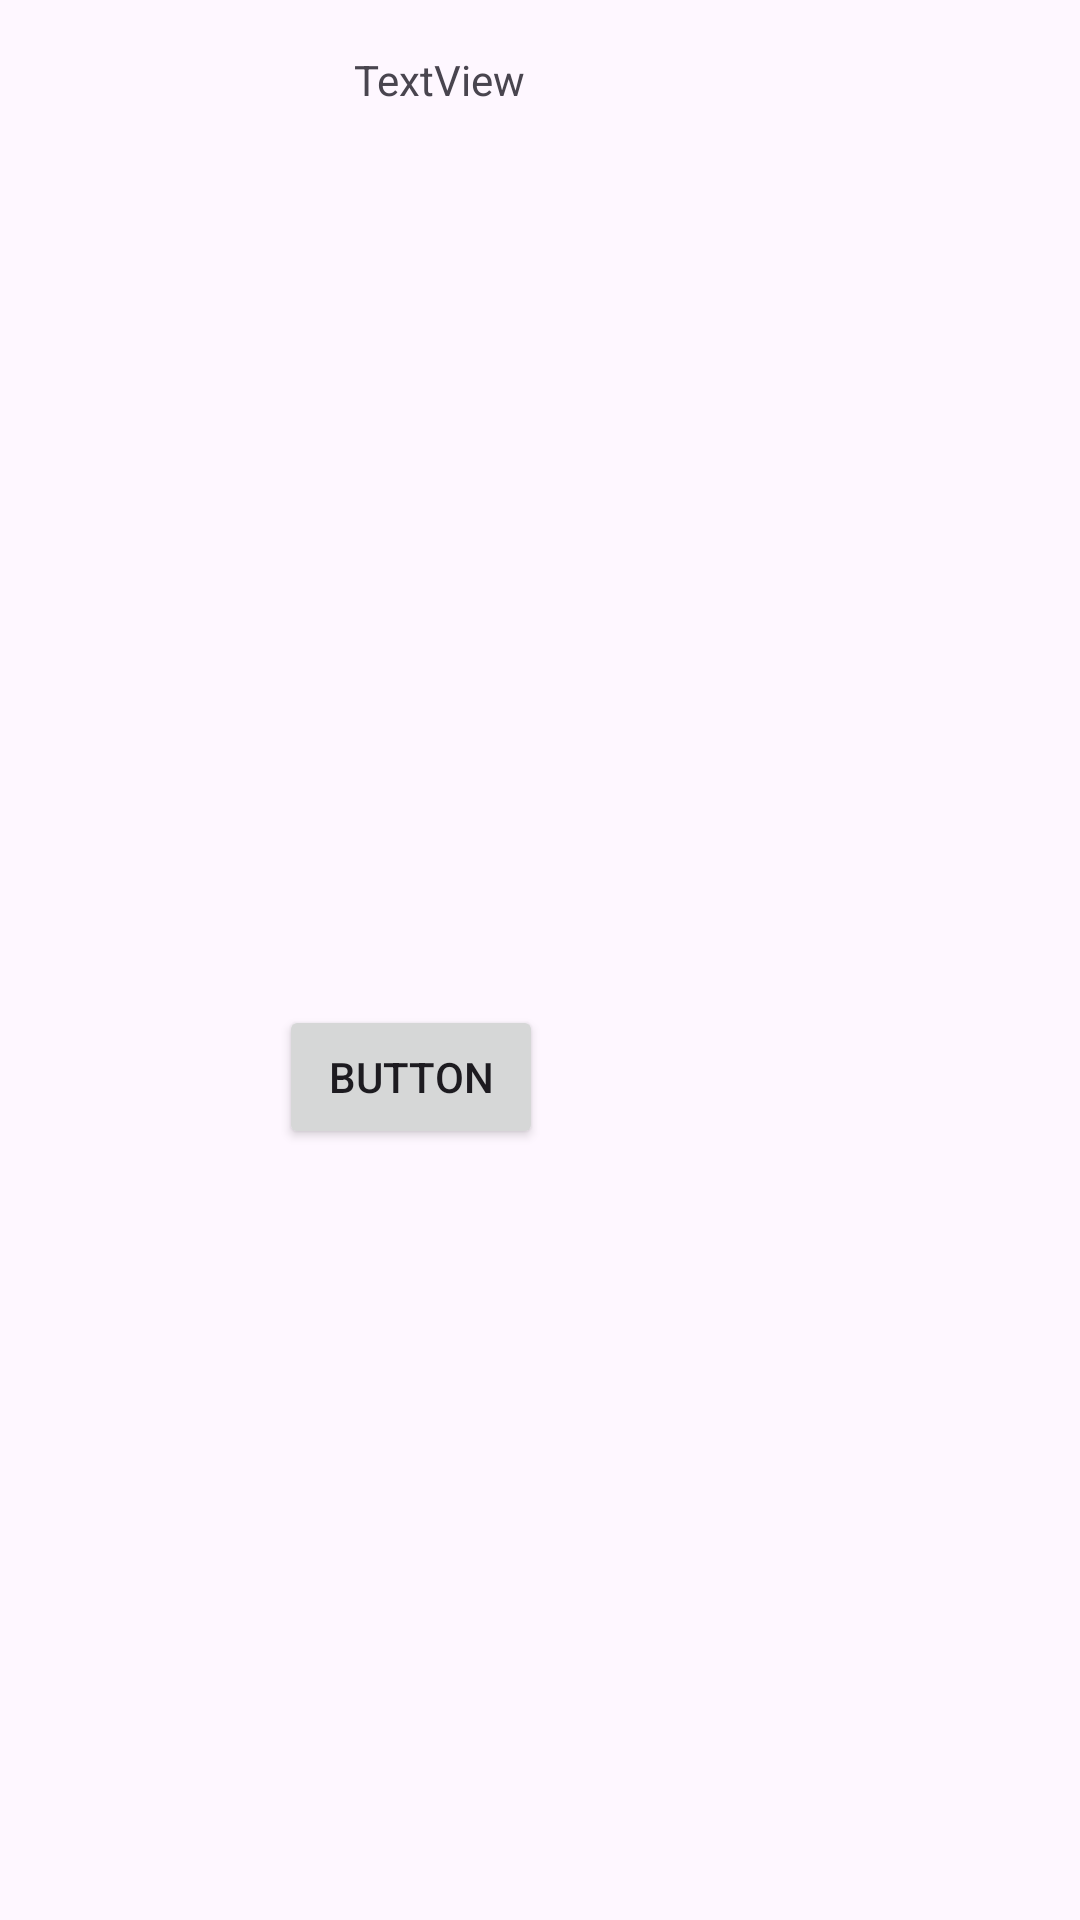

Here is an Android app screen rendered from its layout file. Give the layout XML and the strings, colors and styles it references.
<!-- AndroidManifest.xml: application theme Theme.MyApplication -->
<!-- res/layout/activity_notification_test.xml -->
<?xml version="1.0" encoding="utf-8"?>
<RelativeLayout xmlns:android="http://schemas.android.com/apk/res/android"
    xmlns:app="http://schemas.android.com/apk/res-auto"
    xmlns:tools="http://schemas.android.com/tools"
    android:layout_width="match_parent"
    android:layout_height="match_parent"
    tools:context=".NotificationTest">

    <TextView
        android:id="@+id/textView3"
        android:layout_width="wrap_content"
        android:layout_height="wrap_content"
        android:layout_above="@+id/button3"
        android:layout_alignParentEnd="true"
        android:layout_marginEnd="185dp"
        android:layout_marginBottom="299dp"
        android:text="TextView" />

    <Button
        android:id="@+id/button3"
        android:layout_width="wrap_content"
        android:layout_height="wrap_content"
        android:layout_alignParentEnd="true"
        android:layout_alignParentBottom="true"
        android:layout_marginEnd="179dp"
        android:layout_marginBottom="257dp"
        android:text="Button" />
</RelativeLayout>
<!-- resources referenced by this layout -->
<resources>
  <style name="Theme.MyApplication" parent="Base.Theme.MyApplication" />
  <style name="Base.Theme.MyApplication" parent="Theme.Material3.DayNight.NoActionBar">
          
          
          <item name="colorPrimary">#DAD7CD</item>
          <item name="colorOnPrimary">#3A5A40</item>
          <item name="colorPrimaryContainer">#588157</item>
          <item name="colorOnPrimaryContainer">#A3B18A</item>
      </style>
</resources>
